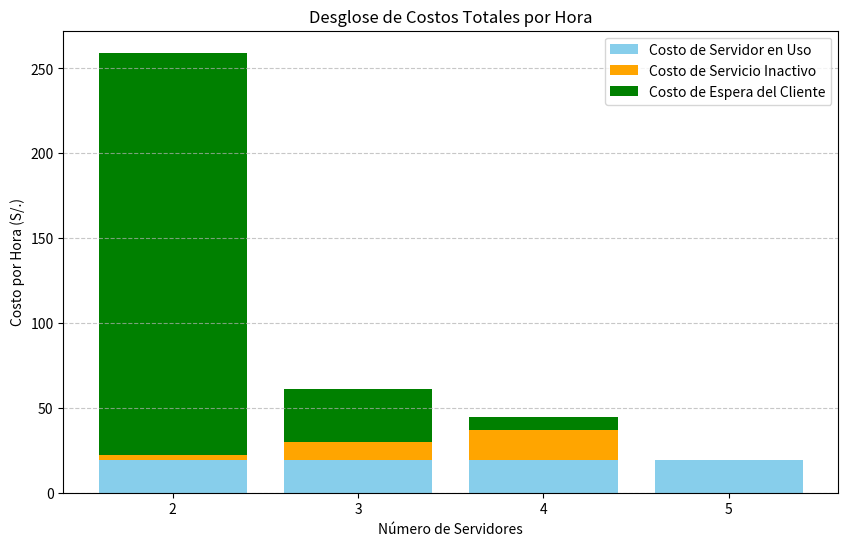

Recreate this plot in Python.
import matplotlib.pyplot as plt

# Datos
num_servidores = [2, 3, 4, 5]
costo_servidor_uso = [19.26, 19.26, 19.26, 19.26]  # Costo de servidor en uso por hora (S/.)
costo_servicio_inactivo = [2.96, 10.37, 17.78, 0]  # Costo de servicio inactivo por hora (S/.)
costo_espera_cliente = [237.07, 31.63, 7.73, 0]  # Costo de espera del cliente por hora (S/.)

# Gráfico de barras apiladas
plt.figure(figsize=(10, 6))
plt.bar(num_servidores, costo_servidor_uso, color='skyblue', label='Costo de Servidor en Uso')
plt.bar(num_servidores, costo_servicio_inactivo, color='orange', bottom=costo_servidor_uso, label='Costo de Servicio Inactivo')
plt.bar(num_servidores, costo_espera_cliente, color='green', bottom=[i+j for i,j in zip(costo_servidor_uso, costo_servicio_inactivo)], label='Costo de Espera del Cliente')
plt.xlabel('Número de Servidores')
plt.ylabel('Costo por Hora (S/.)')
plt.title('Desglose de Costos Totales por Hora')
plt.xticks(num_servidores)
plt.legend()
plt.grid(axis='y', linestyle='--', alpha=0.7)

# Guardar como PNG sin fondo
plt.savefig('grafico_costos.png', transparent=True)
plt.show()
